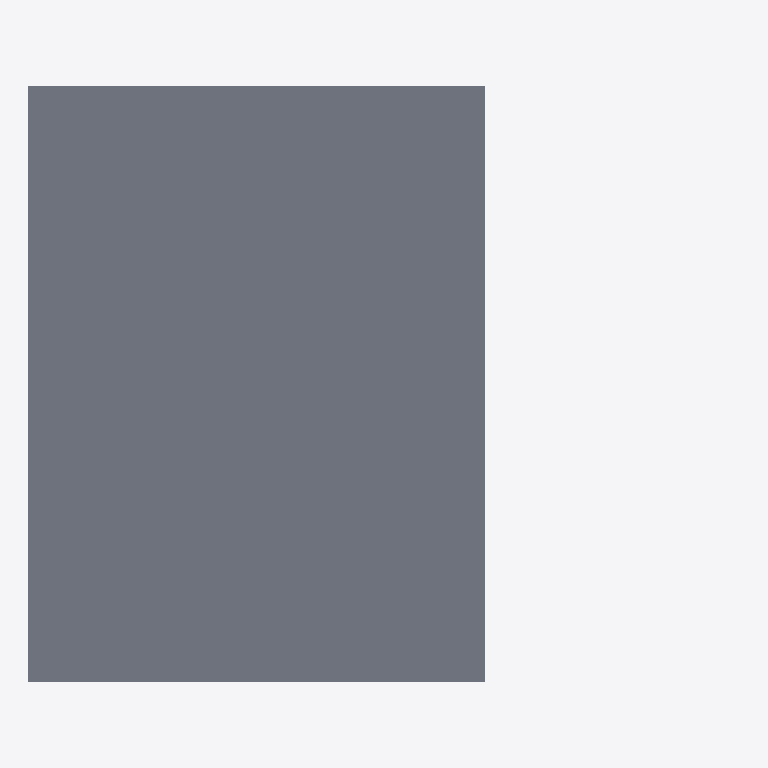
Plan cut of the same IFC building model at storey 'OG' (level 2.85 m, cut at 4.25 m), seen from above with north up, elements coloured by IFC class (only those large enough to see are counted): 1 slab (grey). No cut surface shows.
Extent 46.0 m × 38.6 m × 6.0 m (x, y, z). Storeys (3): EG at 0.00 m; OG at 2.85 m; DG at 5.70 m. Elements (3): 3 IfcSlab.

HEADER;
FILE_DESCRIPTION(('ViewDefinition [Design_Transfer_View, QuantityTakeOffAddOnView]','ExchangeRequirement [Architecture]','Option [Elements to export: Visible elements (on all stories)]','Option [Partial Structure Display: Entire Model]','Option [IFC Domain: All]','Option [Structural Function: All Elements]','Option [Convert Grid elements: On]','[23 more]'),'2;1');
FILE_NAME('C:\\Users\\mikel\\Documents\\Development\\Hackaton_ESRI\\tests\\Hackaton_test.if','2025-02-06T14:28:27',('Architect'),('Building Designer Office'),'DDS_IFC v3.0','IFC file generated by Graphisoft Archicad 27.0.0','The authorising person');
FILE_SCHEMA(('IFC4'));
ENDSEC;
DATA;
#1=IFCPROJECT('344O7vICcwH8qAEnwJDjSU',#2,'Projekt',$,$,$,$,(#3),#4);
#25=IFCSITE('20FpTZCqJy2vhVJYtjuIce',#2,'Gelände',$,$,#50,$,$,.ELEMENT.,(47,30,3,221734),(8,43,30,502477),473.0,$,$);
#88=IFCBUILDING('00tMo7QcxqWdIGvc4sMN2A',#2,'Gebäude',$,$,#74,$,$,.ELEMENT.,$,$,$);
#136=IFCBUILDINGSTOREY('3NscPmsxv7yOs3PvwPDAMH',#2,'OG',$,$,#96,$,$,.ELEMENT.,2.85);
#138=IFCBUILDINGSTOREY('2FcQ$VfcDClOrgjBNOA$cL',#2,'DG',$,$,#97,$,$,.ELEMENT.,5.7);
#141=IFCBUILDINGSTOREY('3eYt9TfVT42ezAX4OpSOsQ',#2,'EG',$,$,#95,$,$,.ELEMENT.,0.0);
#83=IFCSLAB('3$sFljFXD07RxdTEvyw4yZ',#2,'Decke-001',$,$,#114,#57,'FFD8FBED-3E13-401D-BEE7-74EE7CE84F23',.NOTDEFINED.);
ENDSEC;
